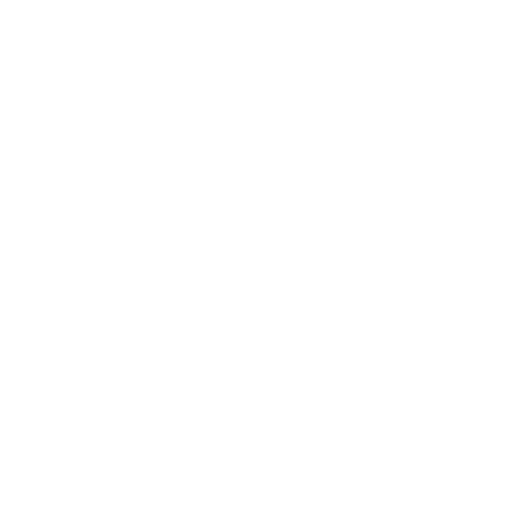
t = 0.00 s
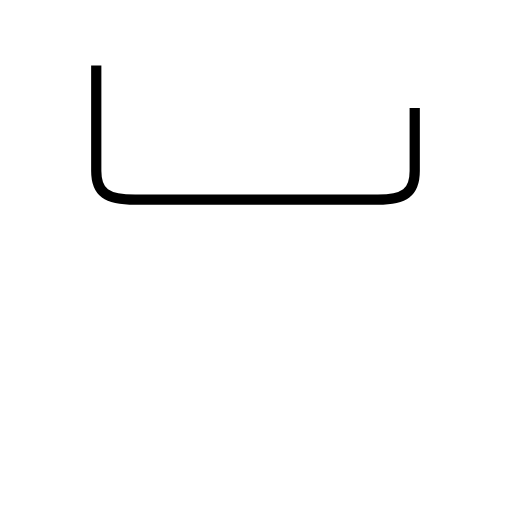
t = 1.53 s
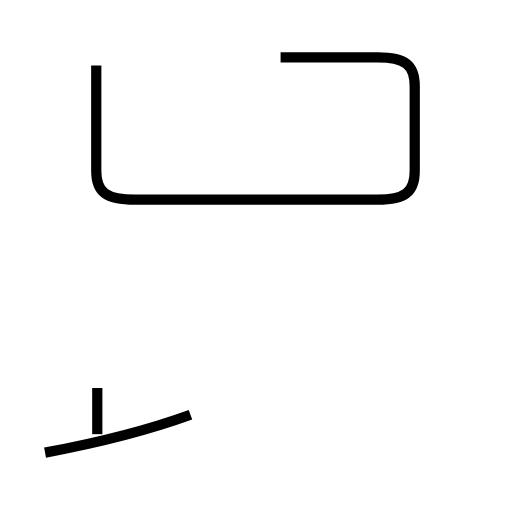
t = 2.61 s
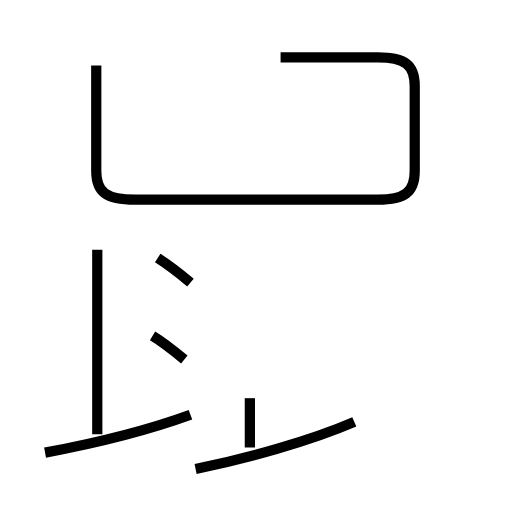
t = 3.89 s
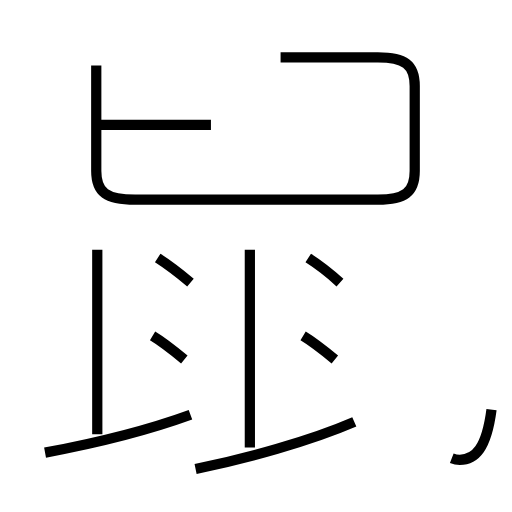
t = 5.11 s
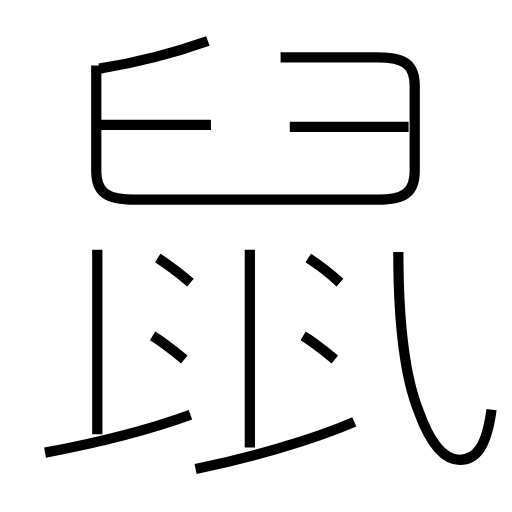
t = 6.44 s

The animated SVG that drew these frames (rendered in a browser with its animation timeline set to each time). Animation: 13 SMIL elements (animate=13); one cycle of 6.44 s.

<?xml version='1.0' encoding='utf-8'?>
<svg viewBox="0.0 -6.0 50.0 50.0" version="1.1" xmlns="http://www.w3.org/2000/svg"><rect x="-1000" y="-1000" width="2000" height="2000" stroke="white" fill="white" /><g style="fill:none;stroke:#000000;stroke-width:1"><path d="M 9.4 -37.6 L 9.4 -27.3 C 9.4 -25.2 10.4 -24.5 13.2 -24.5 L 36.9 -24.5 C 39.5 -24.5 40.5 -25.2 40.5 -27.3 L 40.5 -35.6 C 40.5 -37.7 39.5 -38.4 36.9 -38.4 L 27.4 -38.4 " transform="translate(0.0 38.0)" stroke-dasharray="67.93598486802814" stroke-dashoffset="67.93598486802814"><animate attributeName="stroke-dashoffset" from="67.93598486802814" to="0" dur="2.0380795460408443s" begin="0s" fill="freeze" /></path><path d="M 4.4 0.2 C 8.7 -0.6 14.2 -1.9 18.6 -3.5 " transform="translate(0.0 38.0)" stroke-dasharray="14.689120841971482" stroke-dashoffset="14.689120841971482"><animate attributeName="stroke-dashoffset" from="14.689120841971482" to="0" dur="0.44067362525914444s" begin="2.0380795460408443s" fill="freeze" /></path><path d="M 9.5 -1.6 L 9.5 -19.6 " transform="translate(0.0 38.0)" stroke-dasharray="18.0" stroke-dashoffset="18.0"><animate attributeName="stroke-dashoffset" from="18.0" to="0" dur="0.54s" begin="2.4787531712999886s" fill="freeze" /></path><path d="M 18.0 -8.9 C 16.9 -9.8 15.9 -10.6 14.9 -11.2 " transform="translate(0.0 38.0)" stroke-dasharray="3.8634530530292976" stroke-dashoffset="3.8634530530292976"><animate attributeName="stroke-dashoffset" from="3.8634530530292976" to="0" dur="0.11590359159087893s" begin="3.0187531712999887s" fill="freeze" /></path><path d="M 19.1 1.8 C 24.0 0.8 30.2 -0.9 34.6 -2.8 " transform="translate(0.0 38.0)" stroke-dasharray="16.192870949602206" stroke-dashoffset="16.192870949602206"><animate attributeName="stroke-dashoffset" from="16.192870949602206" to="0" dur="0.4857861284880662s" begin="3.1346567628908675s" fill="freeze" /></path><path d="M 18.6 -16.4 C 17.4 -17.4 16.5 -18.1 15.4 -18.8 " transform="translate(0.0 38.0)" stroke-dasharray="4.003013451068383" stroke-dashoffset="4.003013451068383"><animate attributeName="stroke-dashoffset" from="4.003013451068383" to="0" dur="0.12009040353205148s" begin="3.6204428913789335s" fill="freeze" /></path><path d="M 24.4 -0.3 L 24.4 -19.6 " transform="translate(0.0 38.0)" stroke-dasharray="19.3" stroke-dashoffset="19.3"><animate attributeName="stroke-dashoffset" from="19.3" to="0" dur="0.579s" begin="3.740533294910985s" fill="freeze" /></path><path d="M 32.7 -8.9 C 31.6 -9.8 30.6 -10.6 29.6 -11.2 " transform="translate(0.0 38.0)" stroke-dasharray="3.8634530530292994" stroke-dashoffset="3.8634530530292994"><animate attributeName="stroke-dashoffset" from="3.8634530530292994" to="0" dur="0.11590359159087898s" begin="4.319533294910985s" fill="freeze" /></path><path d="M 20.6 -31.8 L 9.1 -31.8 " transform="translate(0.0 38.0)" stroke-dasharray="11.500000000000002" stroke-dashoffset="11.500000000000002"><animate attributeName="stroke-dashoffset" from="11.500000000000002" to="0" dur="0.34500000000000003s" begin="4.435436886501864s" fill="freeze" /></path><path d="M 33.2 -16.4 C 32.1 -17.4 31.2 -18.1 30.1 -18.8 " transform="translate(0.0 38.0)" stroke-dasharray="3.9257225953066426" stroke-dashoffset="3.9257225953066426"><animate attributeName="stroke-dashoffset" from="3.9257225953066426" to="0" dur="0.11777167785919927s" begin="4.780436886501864s" fill="freeze" /></path><path d="M 48.0 -4.0 C 47.5 -0.2 46.4 0.9 44.9 0.9 C 43.5 0.9 42.1 -0.5 40.9 -3.8 C 39.6 -7.0 38.9 -11.9 38.9 -19.4 " transform="translate(0.0 38.0)" stroke-dasharray="28.697852533042916" stroke-dashoffset="28.697852533042916"><animate attributeName="stroke-dashoffset" from="28.697852533042916" to="0" dur="0.8609355759912874s" begin="4.898208564361063s" fill="freeze" /></path><path d="M 9.7 -37.3 C 13.4 -37.9 16.9 -38.8 20.3 -40.0 " transform="translate(0.0 38.0)" stroke-dasharray="10.953152357801505" stroke-dashoffset="10.953152357801505"><animate attributeName="stroke-dashoffset" from="10.953152357801505" to="0" dur="0.32859457073404513s" begin="5.75914414035235s" fill="freeze" /></path><path d="M 39.9 -31.6 L 28.3 -31.6" transform="translate(0.0 38.0)" stroke-dasharray="11.599999999999998" stroke-dashoffset="11.599999999999998"><animate attributeName="stroke-dashoffset" from="11.599999999999998" to="0" dur="0.3479999999999999s" begin="6.087738711086395s" fill="freeze" /></path></g></svg>
